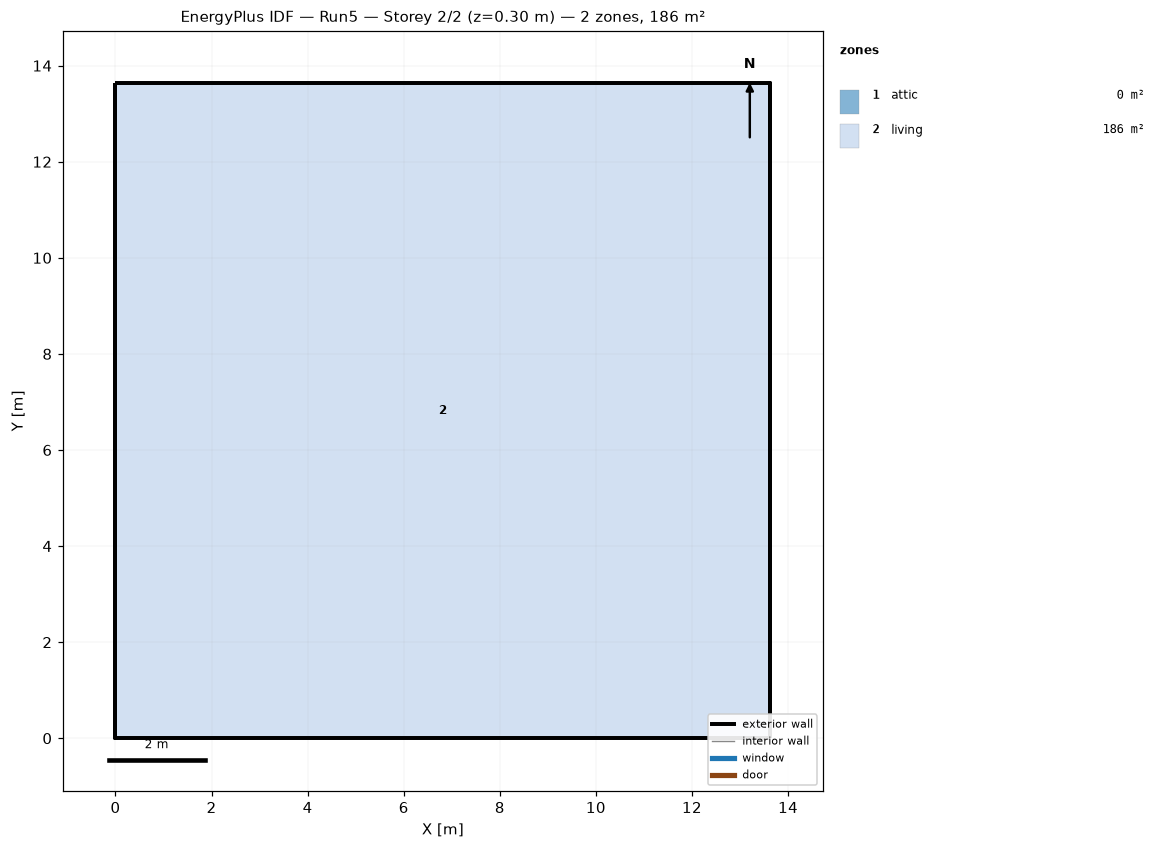
=== STOREY PLAN SPEC (per zone: floor XY polygon, exterior-wall plan segments, windows/doors) ===
zone 1: attic  (0.0 m²)
  exterior wall: (13.63, 0.00) – (13.63, 13.63) – (13.63, 6.82)  [20.4 m]
  exterior wall: (0.00, 13.63) – (0.00, 0.00) – (0.00, 6.82)  [20.4 m]
zone 2: living  (185.8 m²)
  floor: (0.00, 0.00) (0.00, 13.63) (13.63, 13.63) (13.63, 0.00)
  exterior wall: (0.00, 0.00) – (13.63, 0.00)  [13.6 m]
  exterior wall: (13.63, 0.00) – (13.63, 13.63)  [13.6 m]
  exterior wall: (13.63, 13.63) – (0.00, 13.63)  [13.6 m]
  exterior wall: (0.00, 13.63) – (0.00, 0.00)  [13.6 m]

=== DERIVED (storey summary) ===
Building: Run5
Storey: 2 of 2  (floor level z = 0.30 m)
Storey gross floor area: 185.8 m²
Zones on this storey: 2
  - attic: floor 0.0 m²; exterior wall 40.9 m (31.0 m²); WWR 0.0%
  - living: floor 185.8 m²; exterior wall 54.5 m (132.9 m²); WWR 0.0%
Zone adjacency: (none detected)